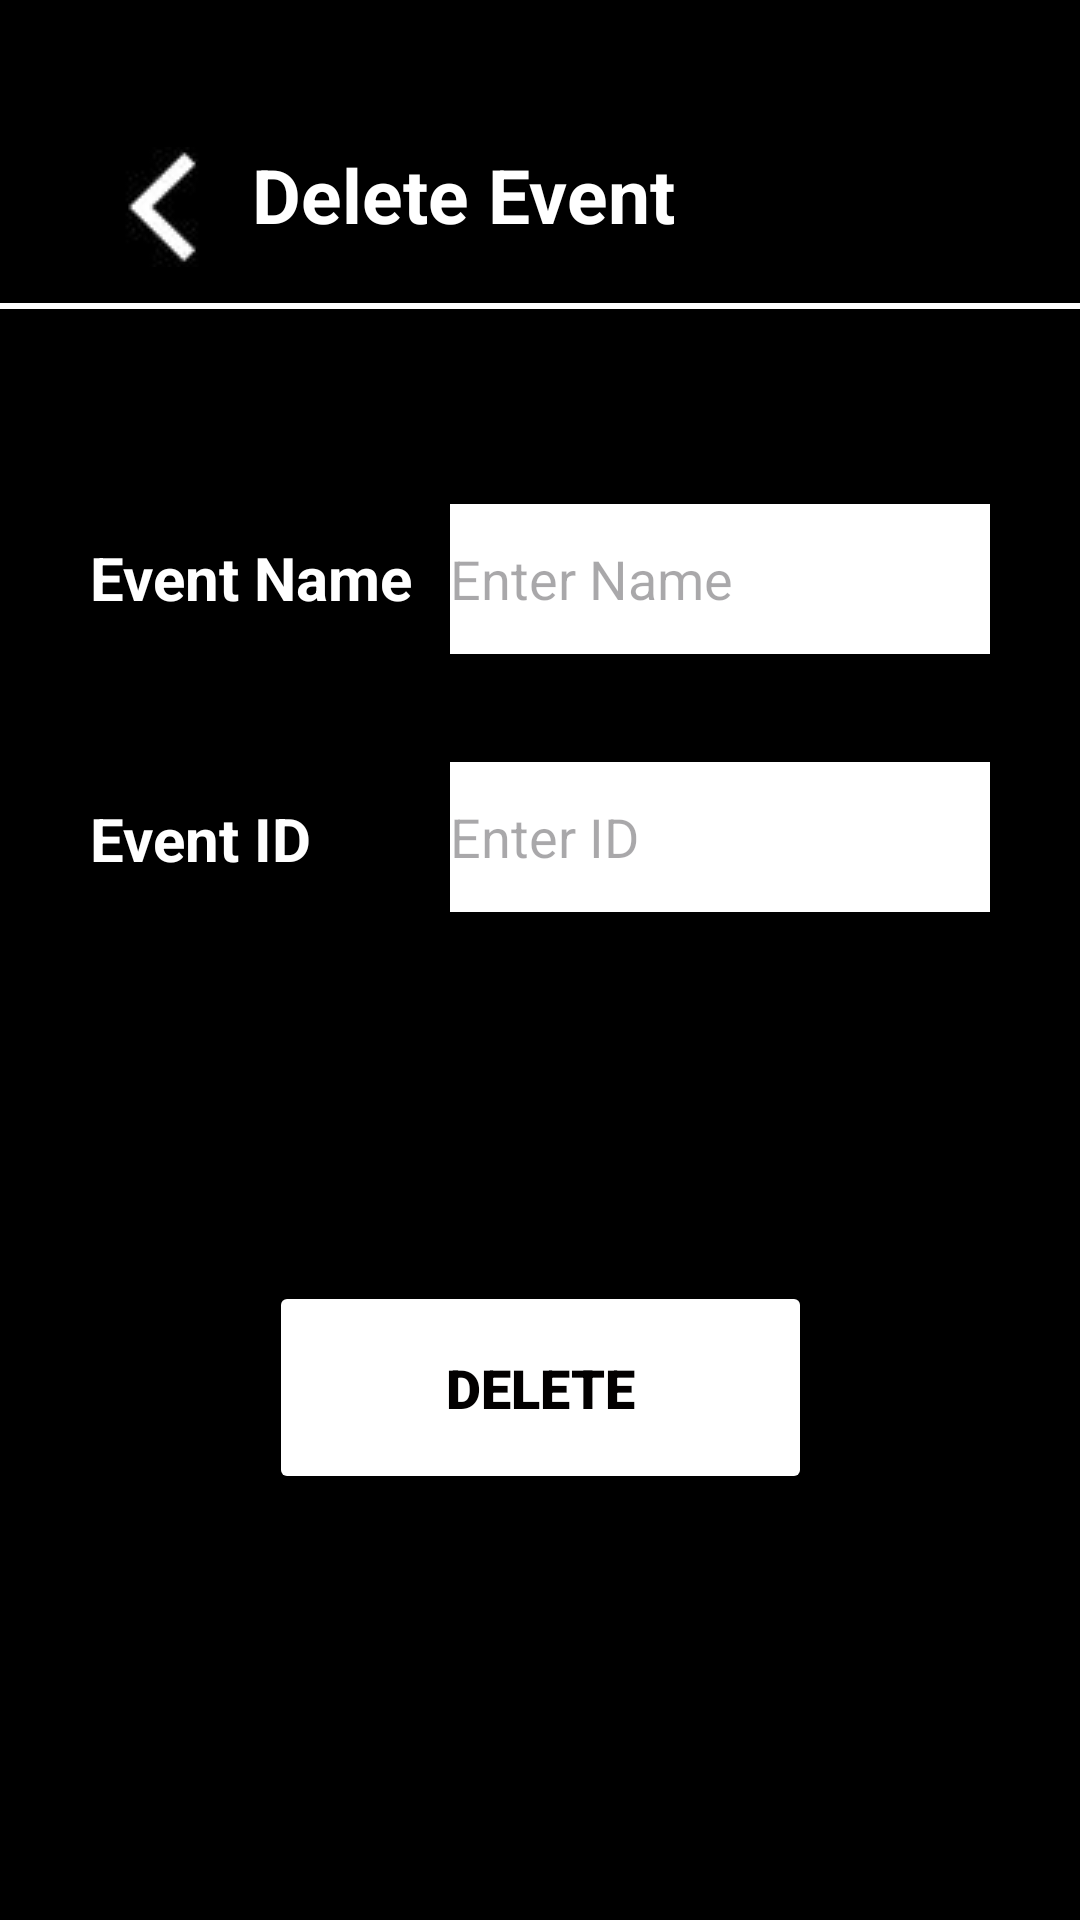

Android layout source for this screen:
<!-- AndroidManifest.xml: application theme Theme.Sush_p1 -->
<!-- res/layout/activity_delete_event.xml -->
<?xml version="1.0" encoding="utf-8"?>
<androidx.constraintlayout.widget.ConstraintLayout xmlns:android="http://schemas.android.com/apk/res/android"
    xmlns:app="http://schemas.android.com/apk/res-auto"
    xmlns:tools="http://schemas.android.com/tools"
    android:layout_width="match_parent"
    android:layout_height="match_parent"
    tools:context=".Delete_Event">

    <androidx.constraintlayout.widget.ConstraintLayout
        android:id="@+id/constraintLayout"
        android:layout_width="match_parent"
        android:layout_height="match_parent"
        android:background="#000000"
        app:layout_constraintBottom_toBottomOf="parent"
        app:layout_constraintEnd_toEndOf="parent"
        app:layout_constraintHorizontal_bias="0.529"
        app:layout_constraintStart_toStartOf="parent"
        app:layout_constraintTop_toTopOf="parent">

        <Button
            android:id="@+id/add_event_btn"
            android:layout_width="181dp"
            android:layout_height="71dp"
            android:layout_marginStart="115dp"
            android:layout_marginEnd="115dp"
            android:layout_marginBottom="142dp"
            android:fontFamily="sans-serif-black"
            android:onClick="deleteFromDb"
            android:text="@string/delete_event_btn"
            android:textColor="#020000"
            android:textSize="18dp"
            android:textStyle="bold"
            app:backgroundTint="#FFFFFF"
            app:cornerRadius="50dp"
            app:iconTint="#000000"
            app:layout_constraintBottom_toBottomOf="parent"
            app:layout_constraintEnd_toEndOf="parent"
            app:layout_constraintStart_toStartOf="parent" />

        <LinearLayout
            android:id="@+id/linearLayout2"
            android:layout_width="360dp"
            android:layout_height="2dp"
            android:layout_marginTop="8dp"
            android:background="#FFFFFF"
            android:orientation="vertical"
            app:layout_constraintEnd_toEndOf="parent"
            app:layout_constraintHorizontal_bias="0.5"
            app:layout_constraintStart_toStartOf="parent"
            app:layout_constraintTop_toBottomOf="@+id/imageButton"></LinearLayout>

        <TextView
            android:id="@+id/attendance_txt"
            android:layout_width="wrap_content"
            android:layout_height="wrap_content"
            android:layout_marginStart="6dp"
            android:layout_marginTop="48dp"
            android:text="@string/delete_event_txt"
            android:textColor="#FFFFFF"
            android:textSize="25sp"
            android:textStyle="bold"
            app:layout_constraintStart_toEndOf="@+id/imageButton"
            app:layout_constraintTop_toTopOf="parent" />

        <TextView
            android:id="@+id/event_name2_txt"
            android:layout_width="wrap_content"
            android:layout_height="wrap_content"
            android:layout_marginStart="30dp"
            android:layout_marginTop="76dp"
            android:text="@string/event_name2_txt"
            android:textColor="#FFFFFF"
            android:textSize="20sp"
            android:textStyle="bold"
            app:layout_constraintStart_toStartOf="parent"
            app:layout_constraintTop_toBottomOf="@+id/linearLayout2" />

        <TextView
            android:id="@+id/event_id2_txt"
            android:layout_width="wrap_content"
            android:layout_height="wrap_content"
            android:layout_marginStart="30dp"
            android:layout_marginTop="60dp"
            android:text="@string/event_id2_txt"
            android:textColor="#FFFFFF"
            android:textSize="20sp"
            android:textStyle="bold"
            app:layout_constraintStart_toStartOf="parent"
            app:layout_constraintTop_toBottomOf="@+id/event_name2_txt" />

        <ImageButton
            android:id="@+id/imageButton"
            android:layout_width="48dp"
            android:layout_height="48dp"
            android:layout_marginStart="30dp"
            android:layout_marginTop="45dp"
            android:contentDescription="back"
            android:onClick="backToEdit"
            app:layout_constraintStart_toStartOf="parent"
            app:layout_constraintTop_toTopOf="parent"
            app:srcCompat="@drawable/arrow" />

        <EditText
            android:id="@+id/event_name22"
            android:layout_width="180dp"
            android:layout_height="50dp"
            android:layout_marginTop="65dp"
            android:layout_marginEnd="30dp"
            android:background="#FFFFFF"
            android:ems="10"
            android:hint="@string/event_name2"
            android:inputType="textPersonName"
            android:textColor="@color/black"
            app:layout_constraintEnd_toEndOf="parent"
            app:layout_constraintTop_toBottomOf="@+id/linearLayout2" />

        <EditText
            android:id="@+id/event_id2"
            android:layout_width="180dp"
            android:layout_height="50dp"
            android:layout_marginTop="36dp"
            android:layout_marginEnd="30dp"
            android:background="#FFFFFF"
            android:ems="10"
            android:hint="@string/event_id2"
            android:inputType="textPersonName"
            android:textColor="@color/black"
            app:layout_constraintEnd_toEndOf="parent"
            app:layout_constraintTop_toBottomOf="@+id/event_name22" />

    </androidx.constraintlayout.widget.ConstraintLayout>
</androidx.constraintlayout.widget.ConstraintLayout>
<!-- resources referenced by this layout -->
<resources>
  <!-- drawable arrow: jpg bitmap (drawable-v24, 4466 bytes) -->
  <string name="delete_event_btn">Delete</string>
  <string name="delete_event_txt">Delete Event</string>
  <string name="event_id2">     Enter ID</string>
  <string name="event_id2_txt">Event ID</string>
  <string name="event_name2">     Enter Name</string>
  <string name="event_name2_txt">Event Name</string>
  <style name="Theme.Sush_p1" parent="Base.Theme.Sush_p1" />
  <style name="Base.Theme.Sush_p1" parent="Theme.Material3.DayNight.NoActionBar">
          
          
      </style>
  <!-- not gathered from this repository: default colours our renderer supplied (Android Studio template values) -->
  <color name="black">#FF000000</color>
</resources>
